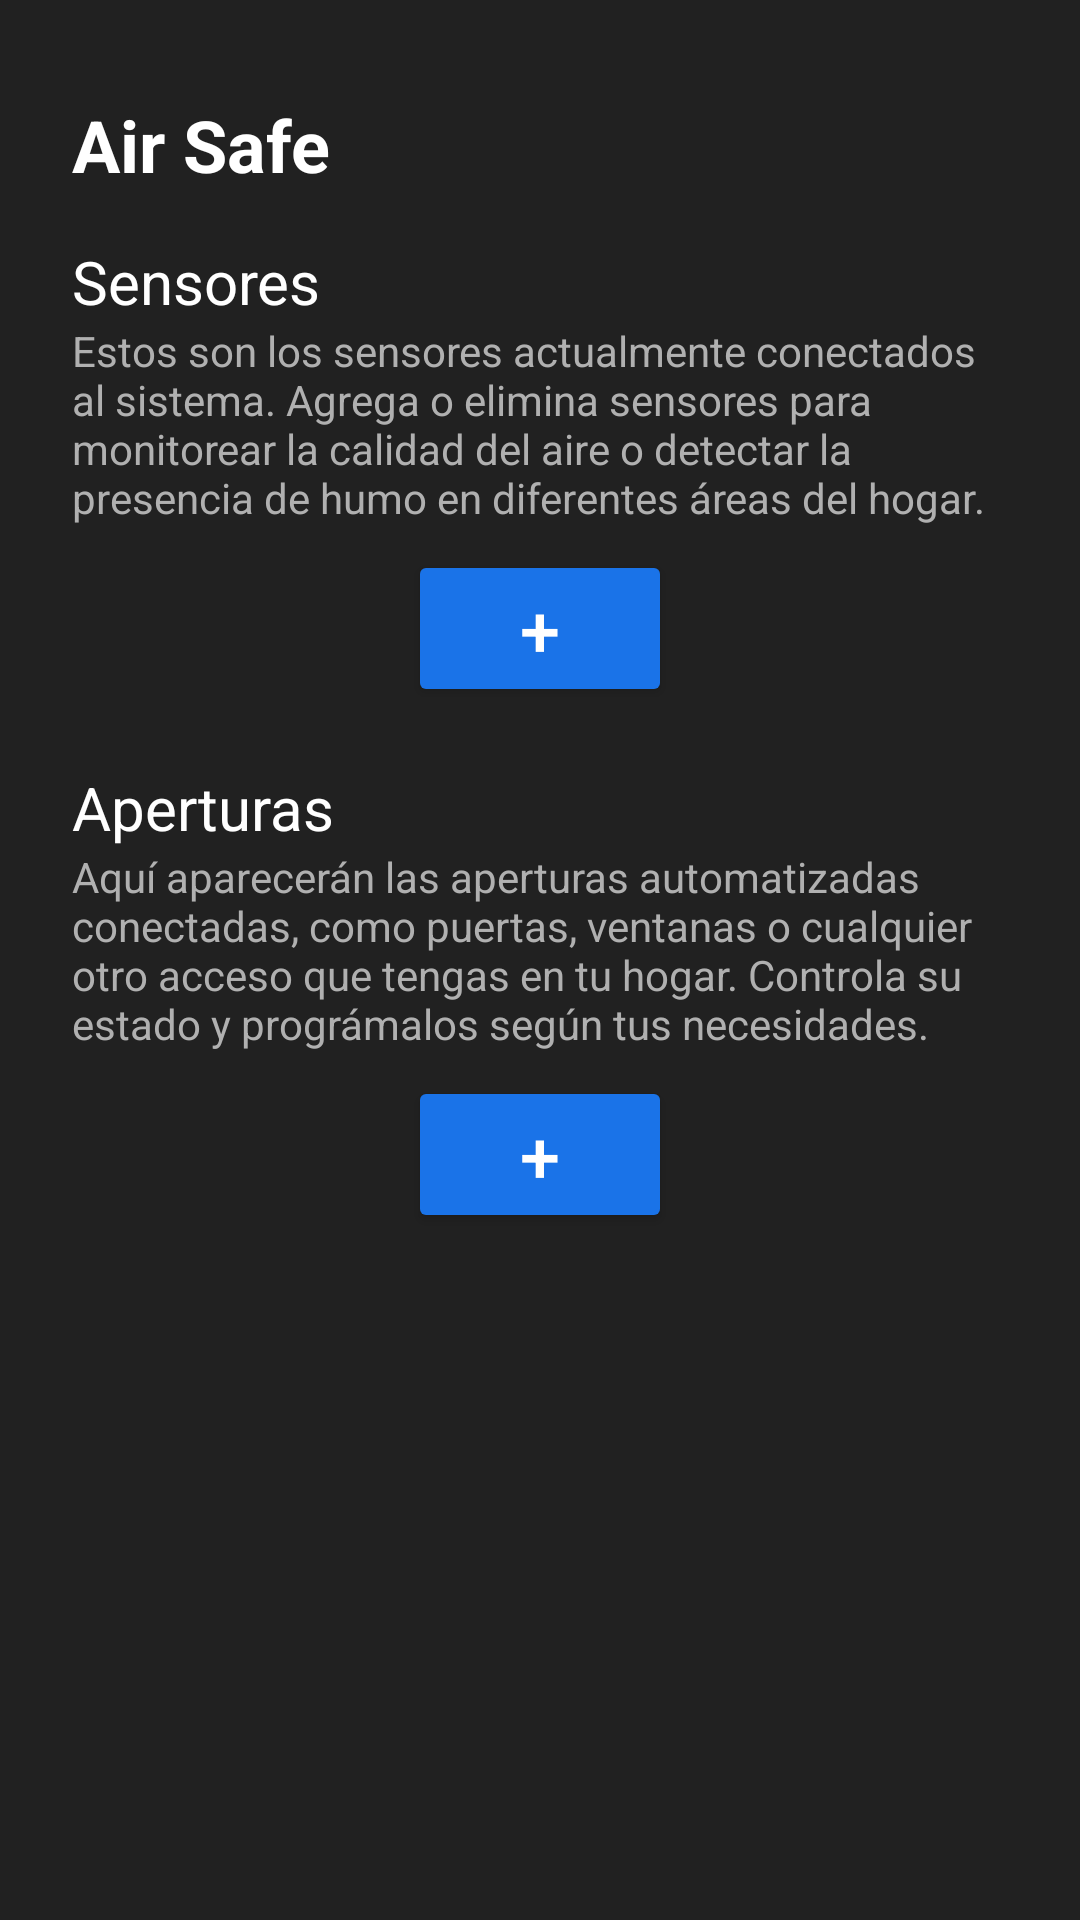

Reconstruct the res/layout file that produces this screen, plus the resources it refers to.
<!-- AndroidManifest.xml: application theme Theme.AirSafeEva0212 -->
<!-- res/layout/fragment_dispositivos.xml -->
<?xml version="1.0" encoding="utf-8"?>
<androidx.constraintlayout.widget.ConstraintLayout xmlns:android="http://schemas.android.com/apk/res/android"
    xmlns:app="http://schemas.android.com/apk/res-auto"
    android:layout_width="match_parent"
    android:layout_height="match_parent"
    android:background="#212121">

    <TextView
        android:id="@+id/title"
        android:layout_width="wrap_content"
        android:layout_height="wrap_content"
        android:text="@string/air_safe"
        android:textStyle="bold|normal"
        android:textColor="#FFFFFF"
        android:textSize="24sp"
        android:layout_marginTop="32dp"
        android:layout_marginStart="24dp"
        app:layout_constraintTop_toTopOf="parent"
        app:layout_constraintStart_toStartOf="parent" />

    
    <TextView
        android:id="@+id/tituloSensores"
        android:layout_width="wrap_content"
        android:layout_height="wrap_content"
        android:text="@string/sensores_titulo"
        android:textColor="#FFFFFF"
        android:textSize="20sp"
        android:layout_marginTop="16dp"
        android:layout_marginStart="24dp"
        app:layout_constraintTop_toBottomOf="@id/title"
        app:layout_constraintStart_toStartOf="parent" />

    <TextView
        android:id="@+id/descriSensores"
        android:layout_width="0dp"
        android:layout_height="wrap_content"
        android:text="@string/desc_sensores"
        android:textColor="#B0B0B0"
        android:layout_marginStart="24dp"
        android:layout_marginEnd="24dp"
        android:textSize="14sp"
        app:layout_constraintTop_toBottomOf="@id/tituloSensores"
        app:layout_constraintStart_toStartOf="parent"
        app:layout_constraintEnd_toEndOf="parent" />


    
    <Button
        android:id="@+id/buttonSensores"
        android:layout_width="wrap_content"
        android:layout_height="wrap_content"
        android:text="@string/icono_mas"
        android:textSize="24sp"
        android:textColor="#FFFFFF"
        android:backgroundTint="#1A73E8"
        android:layout_marginTop="8dp"
        app:layout_constraintTop_toBottomOf="@id/descriSensores"
        app:layout_constraintEnd_toEndOf="parent"
        app:layout_constraintStart_toStartOf="parent" />

    
    <TextView
        android:id="@+id/aperturasTitle"
        android:layout_width="wrap_content"
        android:layout_height="wrap_content"
        android:text="@string/aperturas_titulo"
        android:textColor="#FFFFFF"
        android:textSize="20sp"
        android:layout_marginTop="20dp"
        android:layout_marginStart="24dp"
        app:layout_constraintTop_toBottomOf="@id/buttonSensores"
        app:layout_constraintStart_toStartOf="parent" />

    <TextView
        android:id="@+id/aperturasDescription"
        android:layout_width="0dp"
        android:layout_height="wrap_content"
        android:text="@string/descripcion_2"
        android:textColor="#B0B0B0"
        android:layout_marginStart="24dp"
        android:layout_marginEnd="24dp"
        android:textSize="14sp"
        app:layout_constraintTop_toBottomOf="@id/aperturasTitle"
        app:layout_constraintStart_toStartOf="parent"
        app:layout_constraintEnd_toEndOf="parent" />

    <Button
        android:id="@+id/buttonAperturas"
        android:layout_width="wrap_content"
        android:layout_height="wrap_content"
        android:layout_marginTop="8dp"
        android:backgroundTint="#1A73E8"
        android:contentDescription="Agregar apertura"
        android:text="@string/icono_mas_aperturas"
        android:textColor="#FFFFFF"
        android:textSize="24sp"
        app:layout_constraintEnd_toEndOf="parent"
        app:layout_constraintStart_toStartOf="parent"
        app:layout_constraintTop_toBottomOf="@id/aperturasDescription" />

</androidx.constraintlayout.widget.ConstraintLayout>
<!-- resources referenced by this layout -->
<resources>
  <string name="air_safe">Air Safe</string>
  <string name="aperturas_titulo">Aperturas</string>
  <string name="desc_sensores">Estos son los sensores actualmente conectados al sistema. Agrega o elimina sensores para monitorear la calidad del aire o detectar la presencia de humo en diferentes áreas del hogar.</string>
  <string name="descripcion_2">Aquí aparecerán las aperturas automatizadas conectadas, como puertas, ventanas o cualquier otro acceso que tengas en tu hogar. Controla su estado y prográmalos según tus necesidades.</string>
  <string name="icono_mas">+</string>
  <string name="icono_mas_aperturas">+</string>
  <string name="sensores_titulo">Sensores</string>
  <style name="Theme.AirSafeEva0212" parent="Base.Theme.AirSafeEva0212" />
  <style name="Base.Theme.AirSafeEva0212" parent="Theme.Material3.DayNight.NoActionBar">
          
          
      </style>
</resources>
